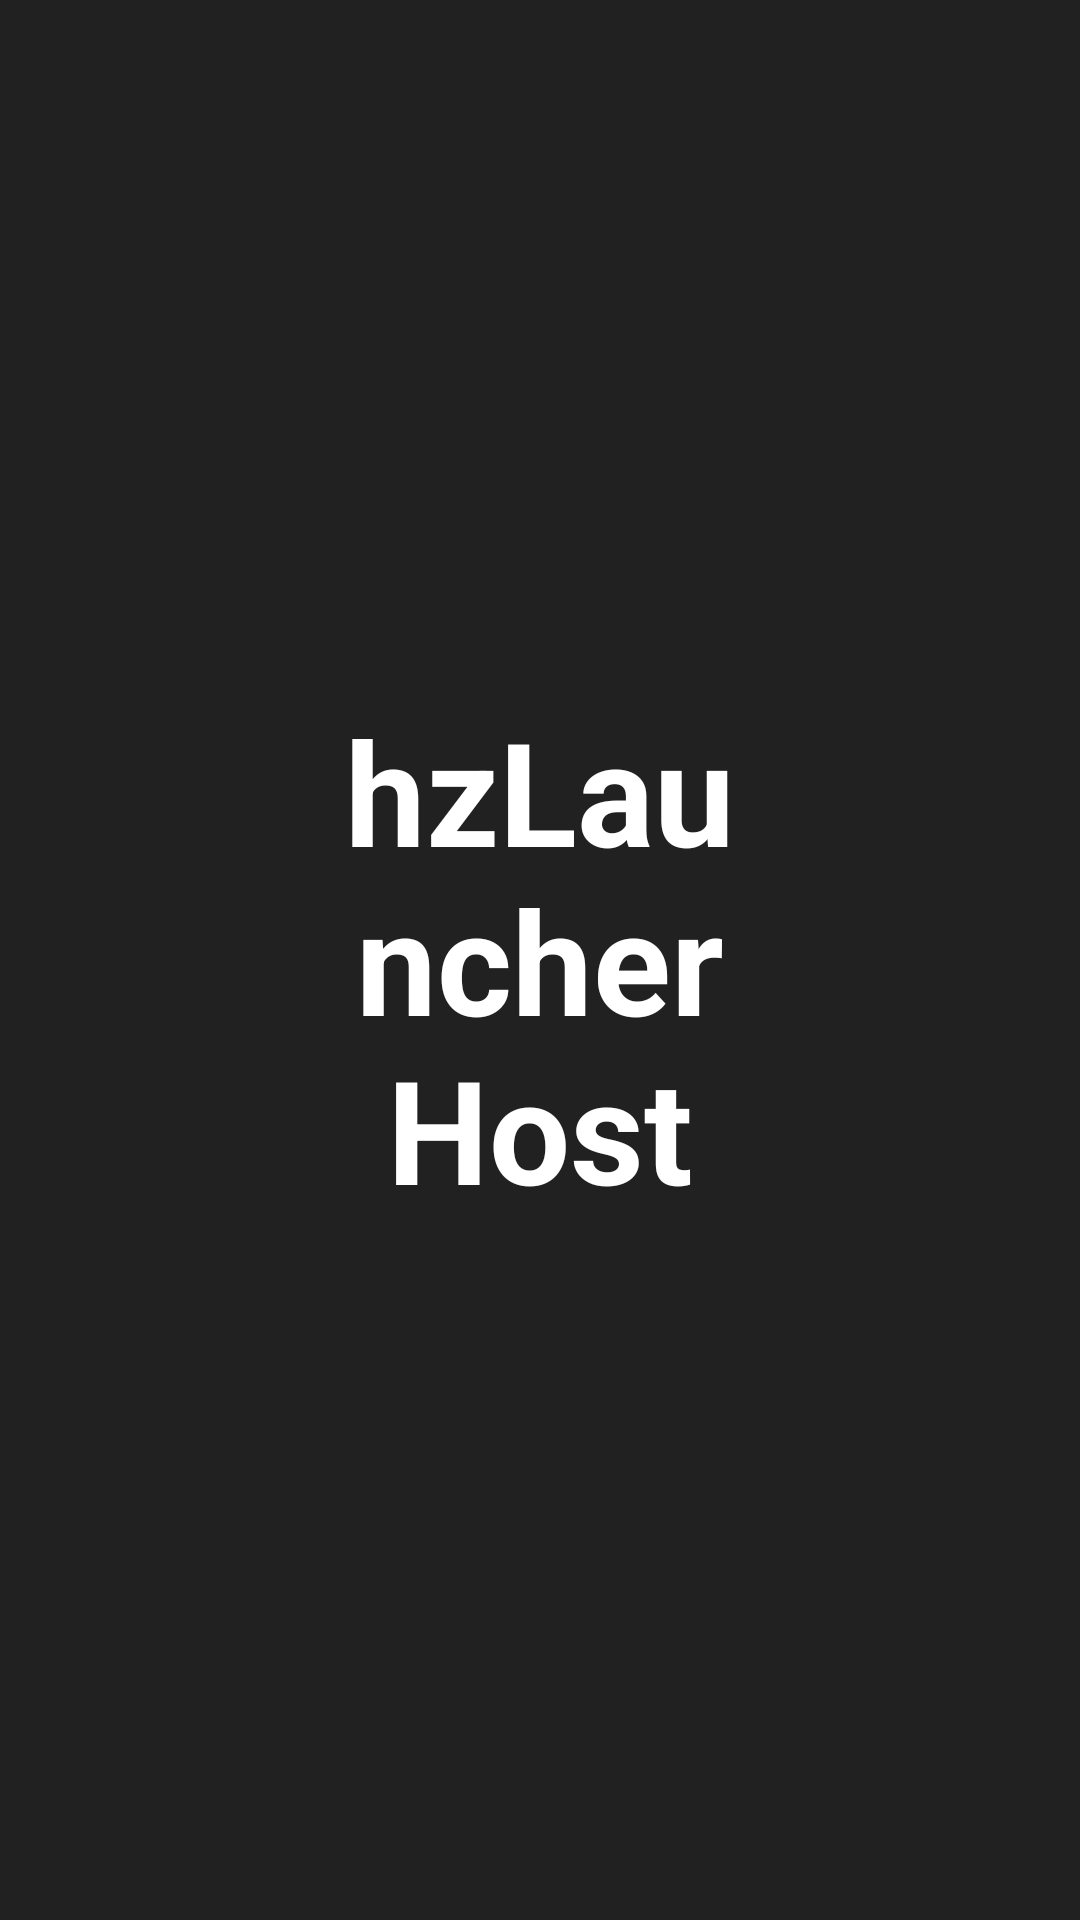

Reconstruct the res/layout file that produces this screen, plus the resources it refers to.
<!-- AndroidManifest.xml: application theme AppTheme -->
<!-- res/layout/activity_splash.xml -->
<?xml version="1.0" encoding="utf-8"?>
<RelativeLayout xmlns:android="http://schemas.android.com/apk/res/android"
    xmlns:tools="http://schemas.android.com/tools"
    android:layout_width="match_parent"
    android:layout_height="match_parent"
    tools:context=".view.SplashActivity">

    <ImageView
        android:layout_width="match_parent"
        android:layout_height="match_parent"
        android:scaleType="centerCrop"
        android:src="@color/material_color" />

    <TextView
        android:layout_width="wrap_content"
        android:layout_height="wrap_content"
        android:layout_centerInParent="true"
        android:layout_margin="@dimen/material_margin_xl"
        android:gravity="center"
        android:text="hzLauncher Host"
        android:textColor="@color/white"
        android:textSize="@dimen/ts_large"
        android:textStyle="bold" />
</RelativeLayout>
<!-- resources referenced by this layout -->
<resources>
  <color name="material_color">#212121</color>
  <color name="white">#fff</color>
  <dimen name="material_margin_xl">64dp</dimen>
  <dimen name="ts_large">48sp</dimen>
  <style name="AppTheme" parent="Theme.AppCompat.Light.NoActionBar">
          
          <item name="colorPrimary">@color/colorPrimary</item>
          <item name="colorPrimaryDark">@color/colorPrimaryDark</item>
          <item name="colorAccent">@color/colorAccent</item>
      </style>
  <color name="colorPrimary">@color/material_color</color>
  <color name="colorPrimaryDark">@color/material_color_dark</color>
  <color name="colorAccent">@color/material_accent</color>
  <color name="material_color_dark">#000000</color>
  <color name="material_accent">#00b3e3</color>
</resources>
